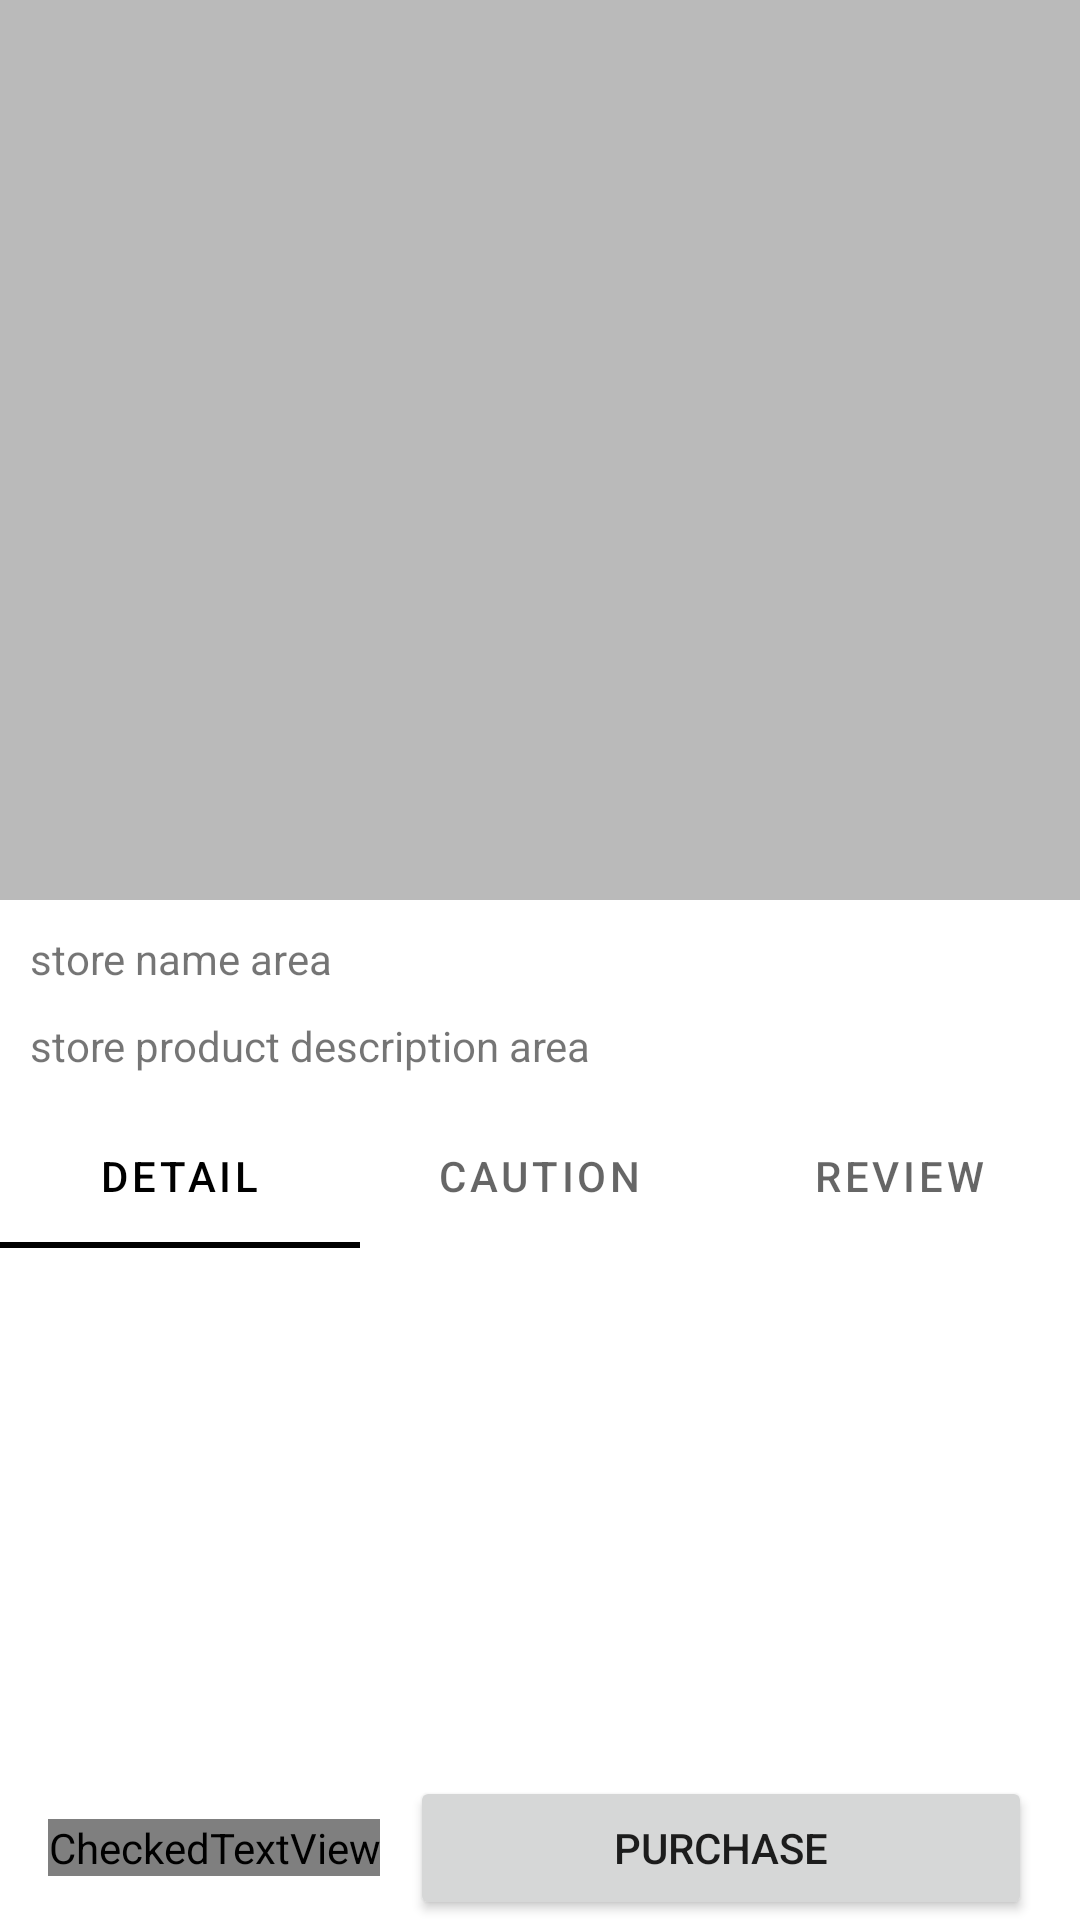

Layout XML and referenced resources for this Android screen:
<!-- AndroidManifest.xml: application theme Theme.Shopping -->
<!-- res/layout/activity_store.xml -->
<?xml version="1.0" encoding="utf-8"?>
<LinearLayout
    xmlns:android="http://schemas.android.com/apk/res/android"
    xmlns:app="http://schemas.android.com/apk/res-auto"
    xmlns:tools="http://schemas.android.com/tools"
    android:layout_width="wrap_content"
    android:layout_height="match_parent"
    tools:context=".feature.store.StoreActivity"
    android:orientation="vertical">

    <androidx.core.widget.NestedScrollView
        android:layout_width="match_parent"
        android:layout_height="match_parent"
        android:layout_weight="1"
        android:fillViewport="true">

        <LinearLayout
            android:id="@+id/constraintStore1"
            android:layout_width="match_parent"
            android:layout_height="match_parent"
            android:orientation="vertical">

            <ImageView
                android:id="@+id/vpStore"
                android:background="@color/light_gray"
                android:layout_width="match_parent"
                android:layout_height="300dp"/>

            <TextView
                android:id="@+id/txtStoreName"
                android:text="store name area"
                android:layout_width="match_parent"
                android:layout_height="wrap_content"
                android:layout_marginTop="10dp"
                android:layout_marginLeft="10dp"/>

            <TextView
                android:id="@+id/txtStoreDescription"
                android:text="store product description area"
                android:layout_width="match_parent"
                android:layout_height="wrap_content"
                android:layout_marginTop="10dp"
                android:layout_marginLeft="10dp"
                android:layout_marginBottom="10dp"/>

            <com.google.android.material.tabs.TabLayout
                android:id="@+id/tabStore"
                android:layout_width="match_parent"
                android:layout_height="wrap_content">

                <com.google.android.material.tabs.TabItem
                    android:layout_width="wrap_content"
                    android:layout_height="wrap_content"
                    android:text="Detail" />

                <com.google.android.material.tabs.TabItem
                    android:layout_width="wrap_content"
                    android:layout_height="wrap_content"
                    android:text="Caution" />

                <com.google.android.material.tabs.TabItem
                    android:layout_width="wrap_content"
                    android:layout_height="wrap_content"
                    android:text="Review" />

            </com.google.android.material.tabs.TabLayout>

            <androidx.viewpager.widget.ViewPager
                android:id="@+id/vpStoreBelow"
                android:layout_width="match_parent"
                android:layout_height="wrap_content"
                app:layout_constraintTop_toBottomOf="@id/tabStore"/>

        </LinearLayout>

    </androidx.core.widget.NestedScrollView>

    <LinearLayout
        android:layout_width="match_parent"
        android:layout_height="wrap_content"
        android:orientation="horizontal">

        <CheckedTextView
            android:id="@+id/ctvStoreBookmark"
            android:layout_width="wrap_content"
            android:layout_height="wrap_content"
            android:layout_gravity="center_vertical"
            android:checkMark="@drawable/bookmark_selecter"
            android:checked="false"
            android:layout_marginLeft="16dp"
            android:layout_marginRight="10dp"/>

        <Button
            android:id="@+id/btnStoreBuy"
            android:text="PURCHASE"
            android:layout_gravity="center_vertical"
            android:layout_width="match_parent"
            android:layout_height="wrap_content"
            android:layout_marginRight="16dp"/>

    </LinearLayout>

</LinearLayout>
<!-- resources referenced by this layout -->
<resources>
  <color name="light_gray">#BABABA</color>
  <!-- drawable bookmark_selecter (drawable) -->
  <?xml version="1.0" encoding="utf-8"?>
  <selector xmlns:android="http://schemas.android.com/apk/res/android">
  
      <item
          android:drawable="@drawable/round_favorite_border_black_18dp"
          android:state_checked="false"/>
  
      <item
          android:drawable="@drawable/round_favorite_black_18dp"
          android:state_checked="true"/>
  
  </selector>
  <style name="Theme.Shopping" parent="Theme.MaterialComponents.DayNight.DarkActionBar">
          
          <item name="colorPrimary">@color/purple_500</item>
          <item name="colorPrimaryVariant">@color/purple_700</item>
          <item name="colorOnPrimary">@color/white</item>
          
          <item name="colorSecondary">@color/teal_200</item>
          <item name="colorSecondaryVariant">@color/teal_700</item>
          <item name="colorOnSecondary">@color/black</item>
          
          <item name="android:statusBarColor" tools:targetApi="l">?attr/colorPrimaryVariant</item>
          
          <item name="windowNoTitle">true</item>
          <item name="android:windowDrawsSystemBarBackgrounds">true</item>
      </style>
  <color name="purple_500">#000000</color>
  <color name="purple_700">#FF3700B3</color>
  <color name="white">#FFFFFFFF</color>
  <color name="teal_200">#FF03DAC5</color>
  <color name="teal_700">#FF018786</color>
  <color name="black">#FF000000</color>
</resources>
